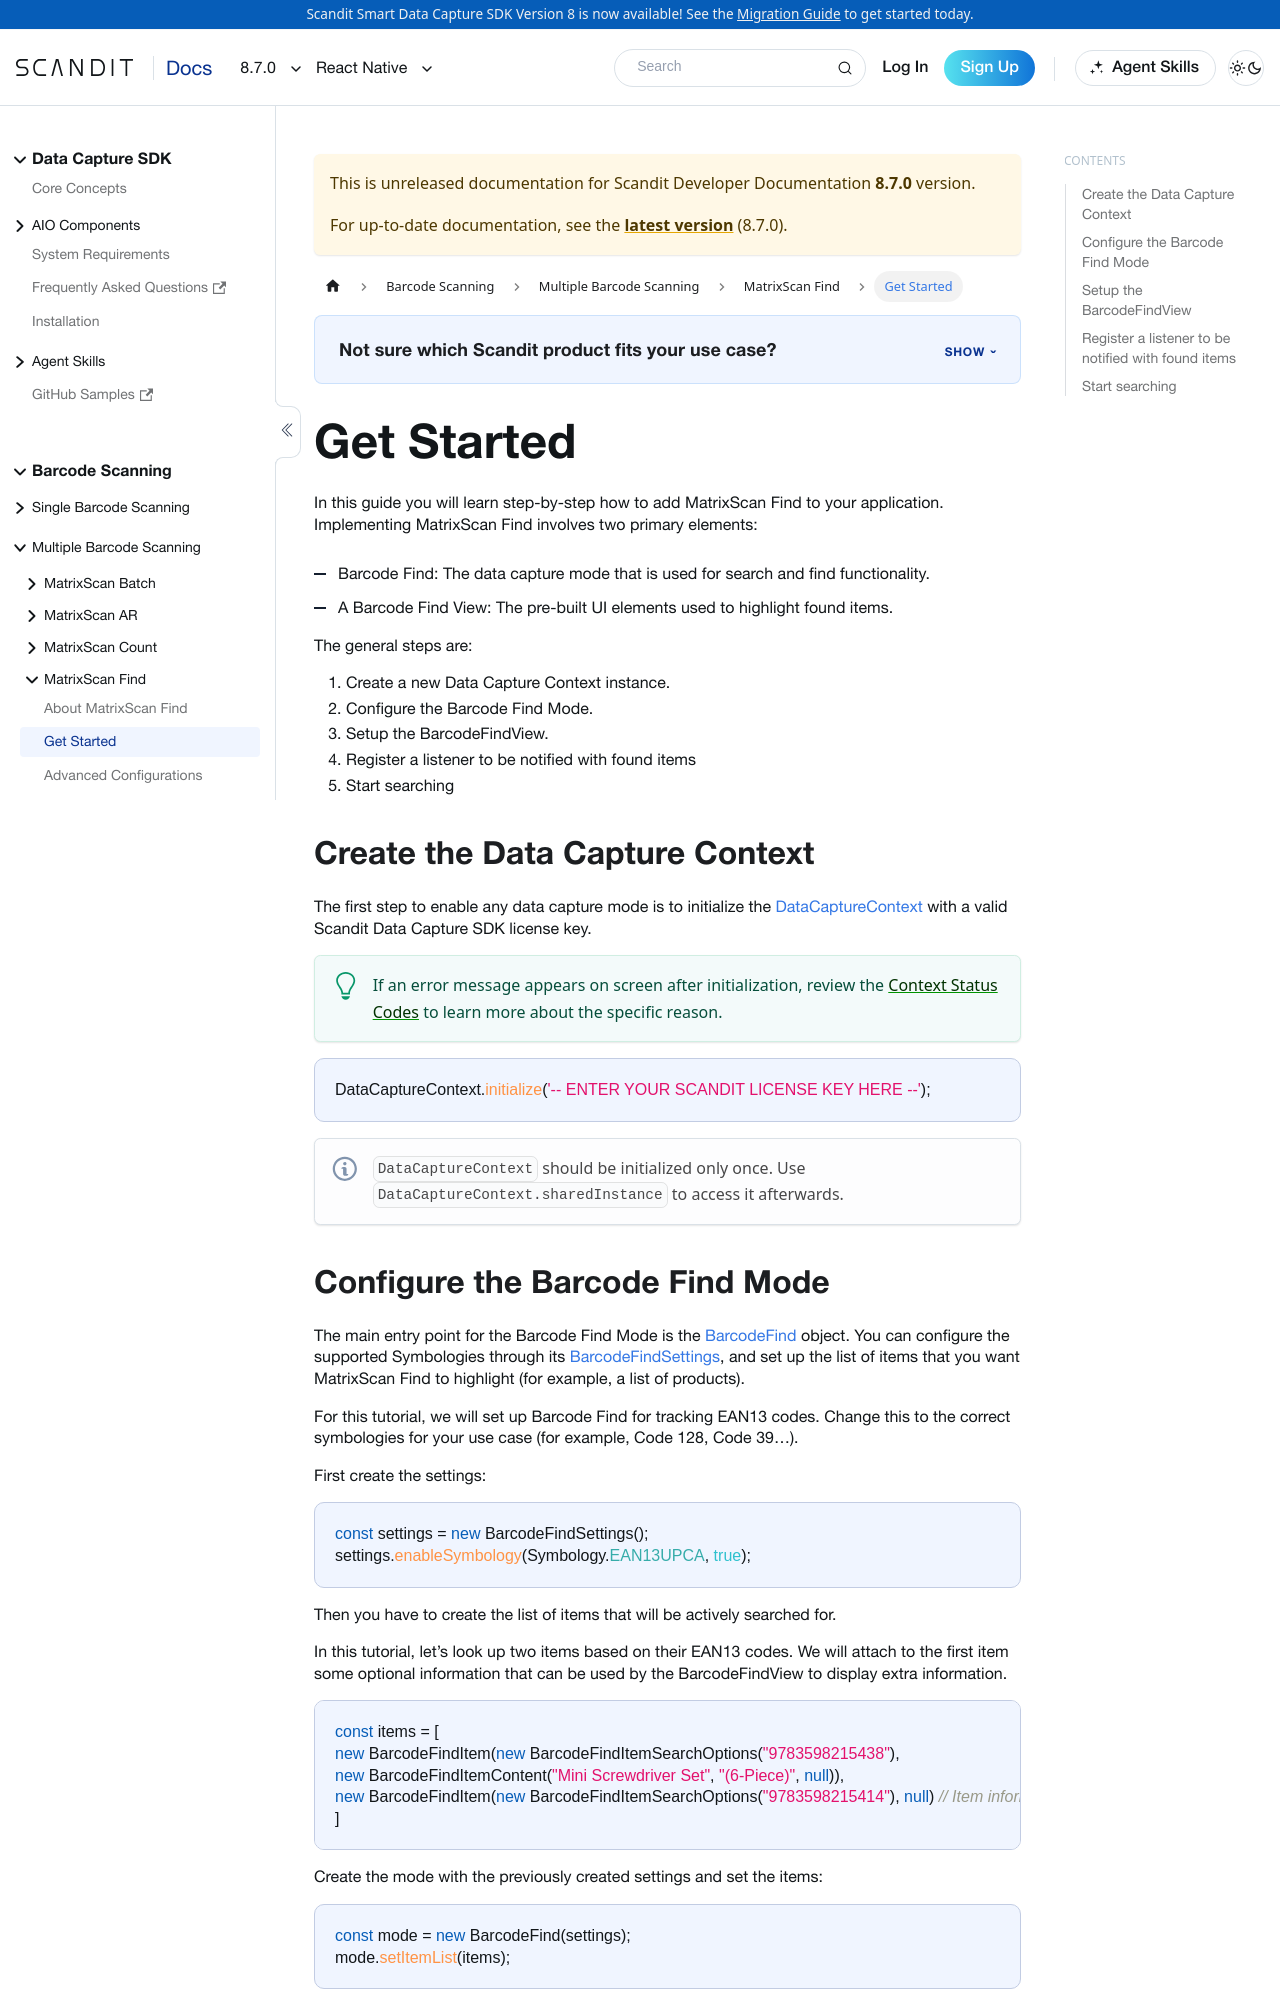

repository: Scandit/data-capture-documentation · page: pr-preview/pr-488/sdks/react-native/matrixscan-find/get-started/index.html · generator: docusaurus

---
description: "Add MatrixScan Find to your React Native app to search for and highlight specific items with the camera."

sidebar_position: 2
framework: react-native
keywords:
  - react
---

# Get Started

In this guide you will learn step-by-step how to add MatrixScan Find to your application. Implementing MatrixScan Find involves two primary elements:

- Barcode Find: The data capture mode that is used for search and find functionality.
- A Barcode Find View: The pre-built UI elements used to highlight found items.

The general steps are:

1. Create a new Data Capture Context instance.
2. Configure the Barcode Find Mode.
3. Setup the BarcodeFindView.
4. Register a listener to be notified with found items
5. Start searching

## Create the Data Capture Context

import DataCaptureContextReactNative from '../../../partials/get-started/_create-data-capture-context-react-native.mdx';

<DataCaptureContextReactNative/>

## Configure the Barcode Find Mode

The main entry point for the Barcode Find Mode is the [BarcodeFind](https://docs.scandit.com/data-capture-sdk/react-native/barcode-capture/api/barcode-find.html#class-scandit.datacapture.barcode.find.BarcodeFind) object. You can configure the supported Symbologies through its [BarcodeFindSettings](https://docs.scandit.com/data-capture-sdk/react-native/barcode-capture/api/barcode-find-settings.html#class-scandit.datacapture.barcode.find.BarcodeFindSettings), and set up the list of items that you want MatrixScan Find to highlight (for example, a list of products).

For this tutorial, we will set up Barcode Find for tracking EAN13 codes. Change this to the correct symbologies for your use case (for example, Code 128, Code 39…).

First create the settings:

```js
const settings = new BarcodeFindSettings();
settings.enableSymbology(Symbology.EAN13UPCA, true);
```

Then you have to create the list of items that will be actively searched for.

In this tutorial, let’s look up two items based on their EAN13 codes. We will attach to the first item some optional information that can be used by the BarcodeFindView to display extra information.

```js
const items = [
new BarcodeFindItem(new BarcodeFindItemSearchOptions("9783598215438"),
new BarcodeFindItemContent("Mini Screwdriver Set", "(6-Piece)", null)),
new BarcodeFindItem(new BarcodeFindItemSearchOptions("9783598215414"), null) // Item information is optional, used for display only
]
```

Create the mode with the previously created settings and set the items:

```js
const mode = new BarcodeFind(settings);
mode.setItemList(items);
```
